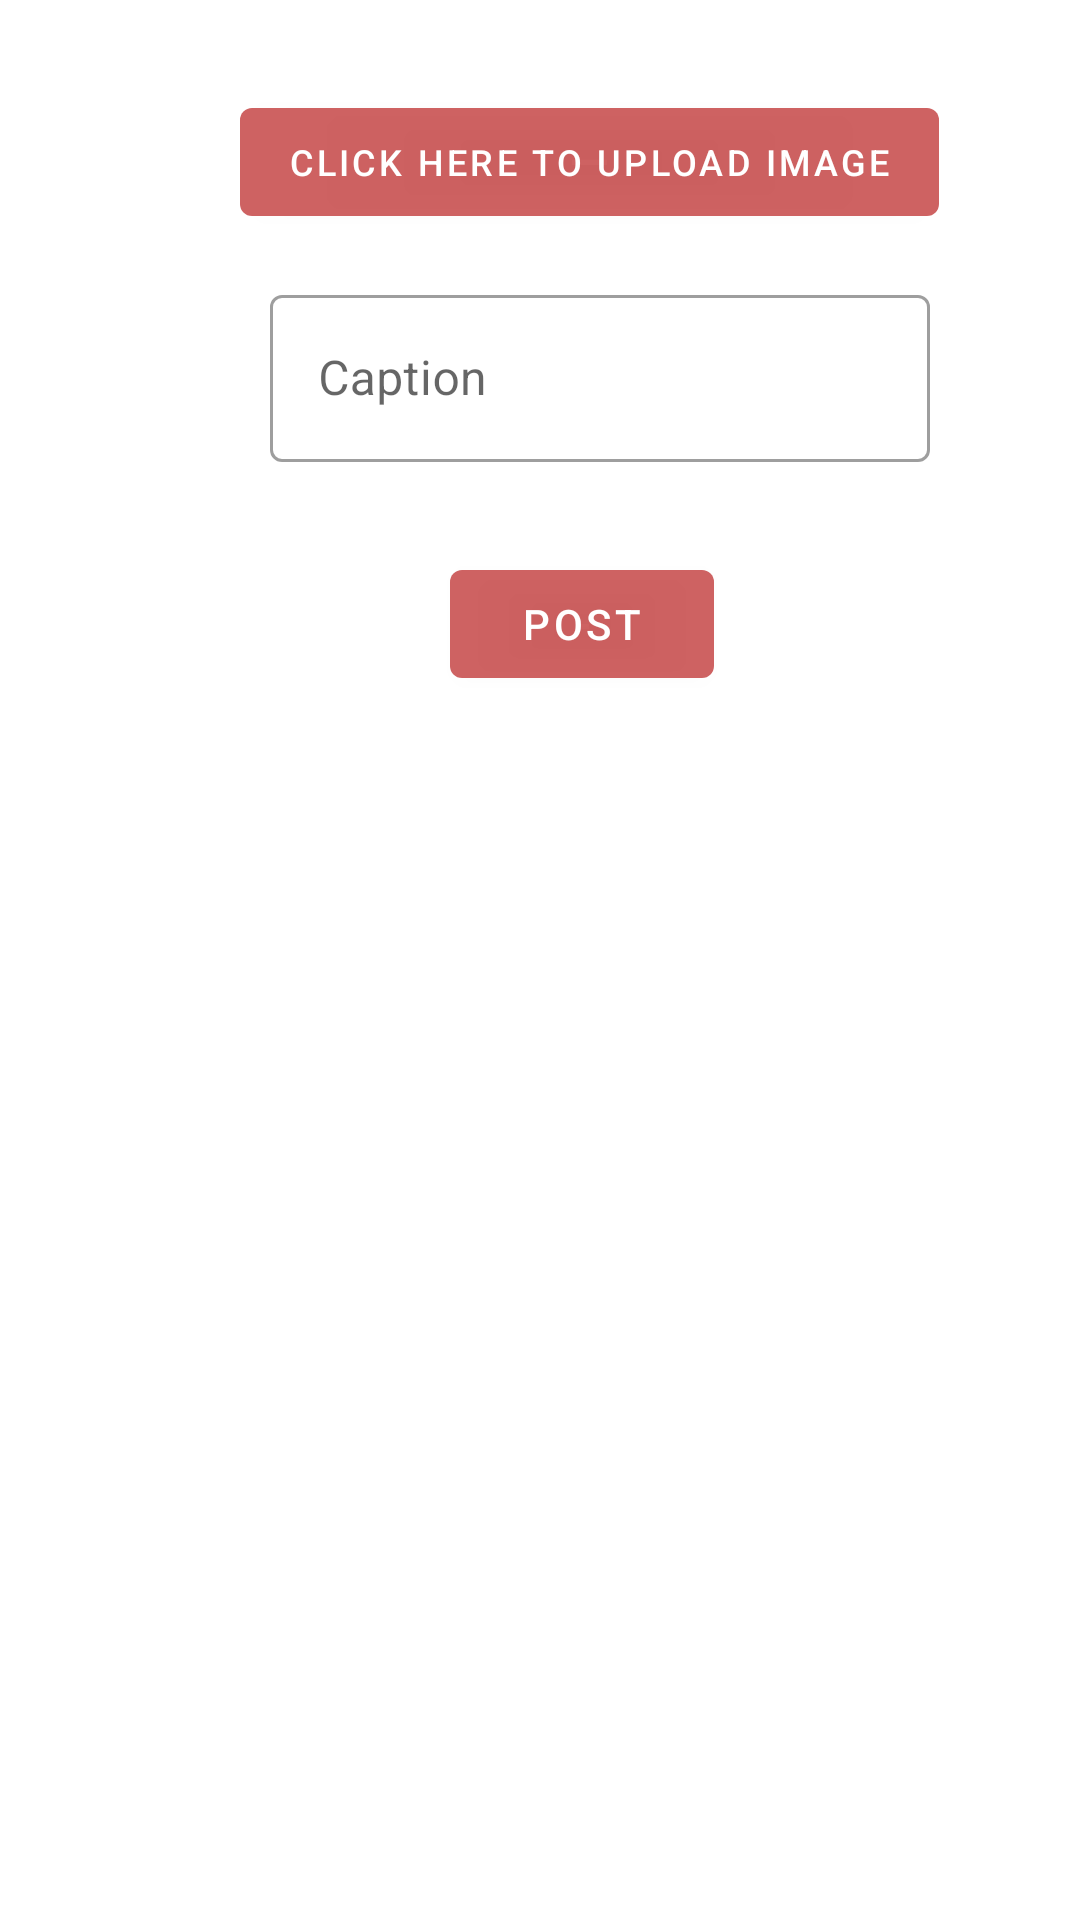

Write the Android layout XML for this screen, with the resource values it uses.
<!-- AndroidManifest.xml: application theme AppTheme -->
<!-- res/layout/activity_post_r_v.xml -->
<?xml version="1.0" encoding="utf-8"?>
<LinearLayout xmlns:android="http://schemas.android.com/apk/res/android"
    xmlns:app="http://schemas.android.com/apk/res-auto"
    xmlns:tools="http://schemas.android.com/tools"
    android:layout_width="match_parent"
    android:layout_height="match_parent"
    android:orientation="vertical"
    tools:context=".PostRV">
    <com.google.android.material.button.MaterialButton
        android:layout_width="wrap_content"
        android:layout_height="wrap_content"
        app:rippleColor="#DAD603"
        android:text="Click here to upload image"
        android:layout_marginLeft="80dp"
        android:id="@+id/upload"
        android:textSize="12dp"
        android:layout_marginTop="30dp"/>
    <com.google.android.material.textfield.TextInputLayout
        android:layout_width="220dp"
        android:layout_height="wrap_content"
        android:layout_marginTop="15dp"
        android:layout_marginLeft="90dp"
        android:hint="Caption"
        style="@style/Widget.MaterialComponents.TextInputLayout.OutlinedBox"
        android:id="@+id/caption_input_layout">

        <com.google.android.material.textfield.TextInputEditText
            android:id="@+id/caption_edit_text"
            android:layout_width="220dp"
            android:layout_marginTop="45dp"
            android:layout_height="wrap_content" />
    </com.google.android.material.textfield.TextInputLayout>
    <com.google.android.material.button.MaterialButton
        android:layout_width="wrap_content"
        android:layout_height="wrap_content"
        app:rippleColor="#DAD603"
        android:text="POST"
        android:layout_marginLeft="150dp"
        android:id="@+id/submit_post"
        android:layout_marginTop="30dp"/>
    <androidx.recyclerview.widget.RecyclerView
        android:layout_width="match_parent"
        android:layout_height="match_parent"
        android:id="@+id/post_RV"
        android:layout_marginTop="30dp"/>
</LinearLayout>
<!-- resources referenced by this layout -->
<resources>
  <style name="AppTheme" parent="Theme.MaterialComponents.Light.DarkActionBar">
          
          <item name="colorPrimary">#EDCB5757</item>
          <item name="colorPrimaryDark">#EDCB5757</item>
          <item name="colorAccent">@color/colorAccent</item>
          <item name="android:windowActivityTransitions" tools:targetApi="lollipop">true</item>
      </style>
  <!-- not gathered from this repository: default colours our renderer supplied (Android Studio template values) -->
  <color name="colorAccent">#FF03DAC5</color>
</resources>
